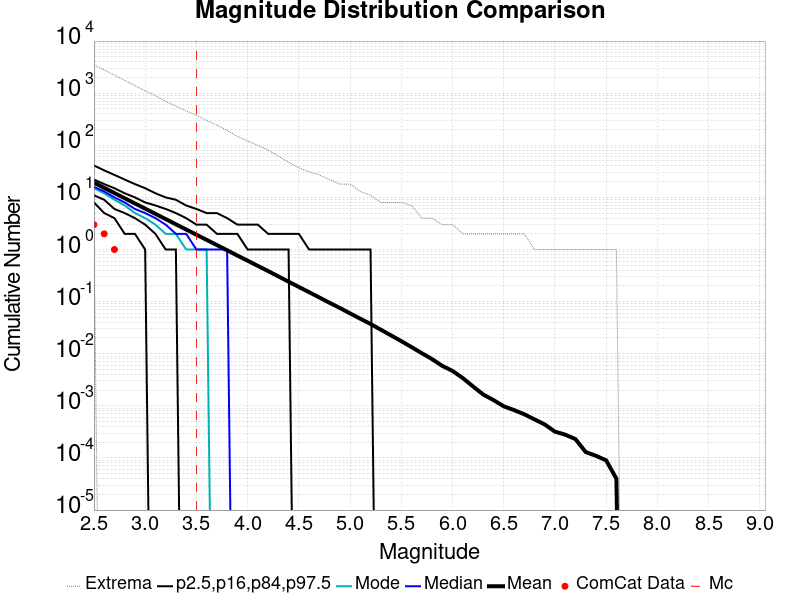

Values plotted in this chart, from the file beside it:
Magnitude, ComCat Data, Simulation Mean, Simulation Median, Simulation Mode, Simulation Minimum, Simulation Maximum, 2.5 %-ile, 16 %-ile, 84 %-ile, 97.5 %-ile
2.5, 3.0, 19.21, 16.0, 15.0, 2.0, 3494, 8.0, 11.0, 22.0, 41.0
2.6, 2.0, 15.25, 13.0, 12.0, 0.0, 2783, 5.0, 9.0, 18.0, 33.0
2.7, 1.0, 12.12, 10.0, 9.0, 0.0, 2221, 4.0, 6.0, 15.0, 27.0
2.8, 0.0, 9.634, 8.0, 7.0, 0.0, 1762, 2.0, 5.0, 12.0, 22.0
2.9, 0.0, 7.65, 6.0, 5.0, 0.0, 1395, 2.0, 4.0, 10.0, 18.0
3.0, 0.0, 6.083, 5.0, 4.0, 0.0, 1111, 1.0, 3.0, 8.0, 15.0
3.1, 0.0, 4.834, 4.0, 3.0, 0.0, 894.0, 0.0, 2.0, 7.0, 12.0
3.2, 0.0, 3.836, 3.0, 2.0, 0.0, 699.0, 0.0, 1.0, 6.0, 10.0
3.3, 0.0, 3.045, 2.0, 2.0, 0.0, 562.0, 0.0, 1.0, 5.0, 9.0
3.4, 0.0, 2.42, 2.0, 1.0, 0.0, 455.0, 0.0, 0.0, 4.0, 7.0
3.5, 0.0, 1.924, 1.0, 1.0, 0.0, 375.0, 0.0, 0.0, 3.0, 6.0
3.6, 0.0, 1.53, 1.0, 1.0, 0.0, 300.0, 0.0, 0.0, 3.0, 5.0
3.7, 0.0, 1.218, 1.0, 0.0, 0.0, 243.0, 0.0, 0.0, 2.0, 5.0
3.8, 0.0, 0.9667, 1.0, 0.0, 0.0, 194.0, 0.0, 0.0, 2.0, 4.0
3.9, 0.0, 0.7662, 0.0, 0.0, 0.0, 148.0, 0.0, 0.0, 2.0, 3.0
4.0, 0.0, 0.61, 0.0, 0.0, 0.0, 121.0, 0.0, 0.0, 1.0, 3.0
4.1, 0.0, 0.4848, 0.0, 0.0, 0.0, 100.0, 0.0, 0.0, 1.0, 3.0
4.2, 0.0, 0.3857, 0.0, 0.0, 0.0, 81.0, 0.0, 0.0, 1.0, 2.0
4.3, 0.0, 0.3052, 0.0, 0.0, 0.0, 62.0, 0.0, 0.0, 1.0, 2.0
4.4, 0.0, 0.2412, 0.0, 0.0, 0.0, 47.0, 0.0, 0.0, 1.0, 2.0
4.5, 0.0, 0.1912, 0.0, 0.0, 0.0, 37.0, 0.0, 0.0, 0.0, 2.0
4.6, 0.0, 0.1519, 0.0, 0.0, 0.0, 31.0, 0.0, 0.0, 0.0, 1.0
4.7, 0.0, 0.12, 0.0, 0.0, 0.0, 27.0, 0.0, 0.0, 0.0, 1.0
4.8, 0.0, 0.09495, 0.0, 0.0, 0.0, 22.0, 0.0, 0.0, 0.0, 1.0
4.9, 0.0, 0.07559, 0.0, 0.0, 0.0, 18.0, 0.0, 0.0, 0.0, 1.0
5.0, 0.0, 0.05947, 0.0, 0.0, 0.0, 18.0, 0.0, 0.0, 0.0, 1.0
5.1, 0.0, 0.04697, 0.0, 0.0, 0.0, 13.0, 0.0, 0.0, 0.0, 1.0
5.2, 0.0, 0.03729, 0.0, 0.0, 0.0, 11.0, 0.0, 0.0, 0.0, 1.0
5.3, 0.0, 0.02893, 0.0, 0.0, 0.0, 8.0, 0.0, 0.0, 0.0, 0.0
5.4, 0.0, 0.02248, 0.0, 0.0, 0.0, 8.0, 0.0, 0.0, 0.0, 0.0
5.5, 0.0, 0.01744, 0.0, 0.0, 0.0, 8.0, 0.0, 0.0, 0.0, 0.0
5.6, 0.0, 0.01342, 0.0, 0.0, 0.0, 7.0, 0.0, 0.0, 0.0, 0.0
5.7, 0.0, 0.01025, 0.0, 0.0, 0.0, 4.0, 0.0, 0.0, 0.0, 0.0
5.8, 0.0, 0.00789, 0.0, 0.0, 0.0, 4.0, 0.0, 0.0, 0.0, 0.0
5.9, 0.0, 0.00585, 0.0, 0.0, 0.0, 3.0, 0.0, 0.0, 0.0, 0.0
6.0, 0.0, 0.00468, 0.0, 0.0, 0.0, 3.0, 0.0, 0.0, 0.0, 0.0
6.1, 0.0, 0.00342, 0.0, 0.0, 0.0, 2.0, 0.0, 0.0, 0.0, 0.0
6.2, 0.0, 0.00236, 0.0, 0.0, 0.0, 2.0, 0.0, 0.0, 0.0, 0.0
6.3, 0.0, 0.00165, 0.0, 0.0, 0.0, 2.0, 0.0, 0.0, 0.0, 0.0
6.4, 0.0, 0.00129, 0.0, 0.0, 0.0, 2.0, 0.0, 0.0, 0.0, 0.0
6.5, 0.0, 9.8E-4, 0.0, 0.0, 0.0, 2.0, 0.0, 0.0, 0.0, 0.0
6.6, 0.0, 8.3E-4, 0.0, 0.0, 0.0, 2.0, 0.0, 0.0, 0.0, 0.0
6.7, 0.0, 6.9E-4, 0.0, 0.0, 0.0, 2.0, 0.0, 0.0, 0.0, 0.0
6.8, 0.0, 5.5E-4, 0.0, 0.0, 0.0, 1.0, 0.0, 0.0, 0.0, 0.0
6.9, 0.0, 4.4E-4, 0.0, 0.0, 0.0, 1.0, 0.0, 0.0, 0.0, 0.0
7.0, 0.0, 3.2E-4, 0.0, 0.0, 0.0, 1.0, 0.0, 0.0, 0.0, 0.0
7.1, 0.0, 2.8E-4, 0.0, 0.0, 0.0, 1.0, 0.0, 0.0, 0.0, 0.0
7.2, 0.0, 2.3E-4, 0.0, 0.0, 0.0, 1.0, 0.0, 0.0, 0.0, 0.0
7.3, 0.0, 1.3E-4, 0.0, 0.0, 0.0, 1.0, 0.0, 0.0, 0.0, 0.0
7.4, 0.0, 1.1E-4, 0.0, 0.0, 0.0, 1.0, 0.0, 0.0, 0.0, 0.0
7.5, 0.0, 9.0E-5, 0.0, 0.0, 0.0, 1.0, 0.0, 0.0, 0.0, 0.0
7.6, 0.0, 4.0E-5, 0.0, 0.0, 0.0, 1.0, 0.0, 0.0, 0.0, 0.0
7.7, 0.0, 0.0, 0.0, 0.0, 0.0, 0.0, 0.0, 0.0, 0.0, 0.0
7.8, 0.0, 0.0, 0.0, 0.0, 0.0, 0.0, 0.0, 0.0, 0.0, 0.0
7.9, 0.0, 0.0, 0.0, 0.0, 0.0, 0.0, 0.0, 0.0, 0.0, 0.0
8.0, 0.0, 0.0, 0.0, 0.0, 0.0, 0.0, 0.0, 0.0, 0.0, 0.0
8.1, 0.0, 0.0, 0.0, 0.0, 0.0, 0.0, 0.0, 0.0, 0.0, 0.0
8.2, 0.0, 0.0, 0.0, 0.0, 0.0, 0.0, 0.0, 0.0, 0.0, 0.0
8.3, 0.0, 0.0, 0.0, 0.0, 0.0, 0.0, 0.0, 0.0, 0.0, 0.0
8.4, 0.0, 0.0, 0.0, 0.0, 0.0, 0.0, 0.0, 0.0, 0.0, 0.0
... 6 more rows
